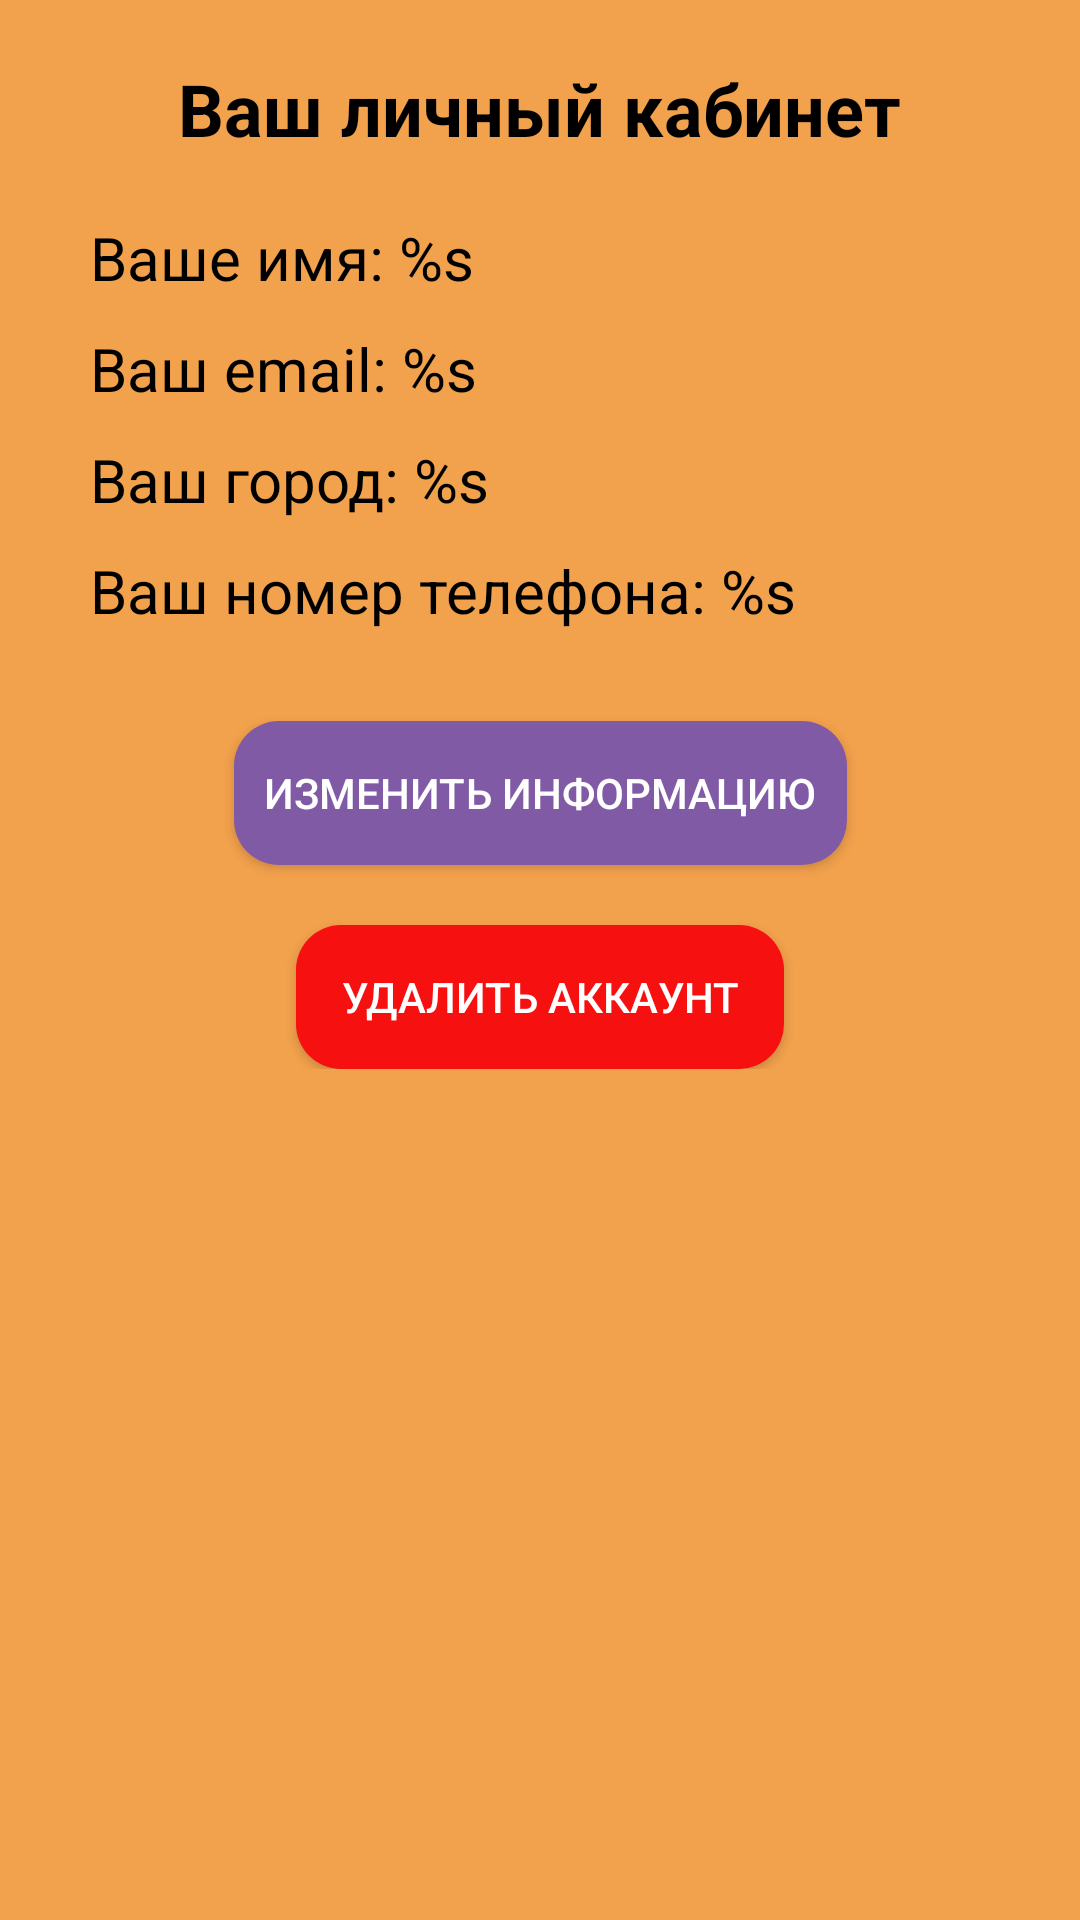

Android layout source for this screen:
<!-- AndroidManifest.xml: application theme Theme.Material3.DayNight -->
<!-- res/layout/activity_personal_account.xml -->
<?xml version="1.0" encoding="utf-8"?>
<ScrollView xmlns:android="http://schemas.android.com/apk/res/android"
    xmlns:app="http://schemas.android.com/apk/res-auto"
    xmlns:tools="http://schemas.android.com/tools"
    android:layout_width="match_parent"
    android:layout_height="match_parent"
    android:background="@color/first_main_color"
    tools:context=".PersonalAccountActivity">

    <androidx.constraintlayout.widget.ConstraintLayout
        android:layout_width="match_parent"
        android:layout_height="match_parent">

        <TextView
            android:id="@+id/titlePersonalAccountUser"
            android:layout_width="wrap_content"
            android:layout_height="wrap_content"
            android:layout_marginTop="20dp"
            android:text="@string/text_title_person_account"
            android:textColor="@color/black"
            android:textSize="24sp"
            android:textStyle="bold"
            app:layout_constraintEnd_toEndOf="parent"
            app:layout_constraintStart_toStartOf="parent"
            app:layout_constraintTop_toTopOf="parent" />

        <TextView
            android:id="@+id/textNamePersonalAccountUser"
            android:layout_width="wrap_content"
            android:layout_height="wrap_content"
            android:layout_marginTop="20dp"
            android:paddingStart="30dp"
            android:text="@string/text_hint_your_name"
            android:textColor="@color/black"
            android:textSize="20sp"
            app:layout_constraintStart_toStartOf="parent"
            app:layout_constraintTop_toBottomOf="@+id/titlePersonalAccountUser" />

        <TextView
            android:id="@+id/textEmailPersonalAccountUser"
            android:layout_width="wrap_content"
            android:layout_height="wrap_content"
            android:layout_marginTop="10dp"
            android:paddingStart="30dp"
            android:text="@string/text_hint_your_email"
            android:textColor="@color/black"
            android:textSize="20sp"
            app:layout_constraintStart_toStartOf="parent"
            app:layout_constraintTop_toBottomOf="@+id/textNamePersonalAccountUser" />

        <TextView
            android:id="@+id/textCityPersonalAccountUser"
            android:layout_width="wrap_content"
            android:layout_height="wrap_content"
            android:layout_marginTop="10dp"
            android:paddingStart="30dp"
            android:text="@string/text_hint_your_city"
            android:textColor="@color/black"
            android:textSize="20sp"
            app:layout_constraintStart_toStartOf="parent"
            app:layout_constraintTop_toBottomOf="@+id/textEmailPersonalAccountUser" />

        <TextView
            android:id="@+id/textPhonePersonalAccountUser"
            android:layout_width="wrap_content"
            android:layout_height="wrap_content"
            android:layout_marginTop="10dp"
            android:paddingStart="30dp"
            android:text="@string/text_hint_your_number_phone"
            android:textColor="@color/black"
            android:textSize="20sp"
            app:layout_constraintStart_toStartOf="parent"
            app:layout_constraintTop_toBottomOf="@+id/textCityPersonalAccountUser" />

        <androidx.appcompat.widget.AppCompatButton
            android:id="@+id/buttonChangeInfo"
            android:layout_width="wrap_content"
            android:layout_height="wrap_content"
            android:layout_marginTop="30dp"
            android:background="@drawable/background_btn_4"
            android:paddingStart="10dp"
            android:paddingEnd="10dp"
            android:text="@string/text_update_info_person_account"
            android:textColor="@color/white"
            app:layout_constraintEnd_toEndOf="parent"
            app:layout_constraintStart_toStartOf="parent"
            app:layout_constraintTop_toBottomOf="@+id/textPhonePersonalAccountUser" />

        <androidx.appcompat.widget.AppCompatButton
            android:id="@+id/buttonDeleteAccount"
            android:layout_width="wrap_content"
            android:layout_height="wrap_content"
            app:layout_constraintTop_toBottomOf="@+id/buttonChangeInfo"
            app:layout_constraintStart_toStartOf="parent"
            app:layout_constraintEnd_toEndOf="parent"
            android:text="@string/text_delete_person_account"
            android:background="@drawable/background_btn_5"
            android:paddingEnd="15dp"
            android:paddingStart="15dp"
            android:textColor="@color/white"
            android:layout_marginTop="20dp"
            />

    </androidx.constraintlayout.widget.ConstraintLayout>


</ScrollView>
<!-- resources referenced by this layout -->
<resources>
  <color name="black">#FF000000</color>
  <color name="first_main_color">#DFF19533</color>
  <color name="white">#FFFFFFFF</color>
  <!-- drawable background_btn_4 (drawable) -->
  <?xml version="1.0" encoding="utf-8"?>
  <selector xmlns:android="http://schemas.android.com/apk/res/android">
      <item>
          <shape>
              <corners android:radius="15dp"/>
              <solid android:color="#815AA6"/>
          </shape>
      </item>
  </selector>
  <!-- drawable background_btn_5 (drawable) -->
  <?xml version="1.0" encoding="utf-8"?>
  <selector xmlns:android="http://schemas.android.com/apk/res/android">
      <item>
          <shape>
              <corners android:radius="15dp"/>
              <solid android:color="#F61010"/>
          </shape>
      </item>
  </selector>
  <string name="text_delete_person_account">Удалить аккаунт</string>
  <string name="text_hint_your_city">Ваш город: %s</string>
  <string name="text_hint_your_email">Ваш email: %s</string>
  <string name="text_hint_your_name">Ваше имя: %s</string>
  <string name="text_hint_your_number_phone">Ваш номер телефона: %s</string>
  <string name="text_title_person_account">Ваш личный кабинет</string>
  <string name="text_update_info_person_account">Изменить информацию</string>
</resources>
